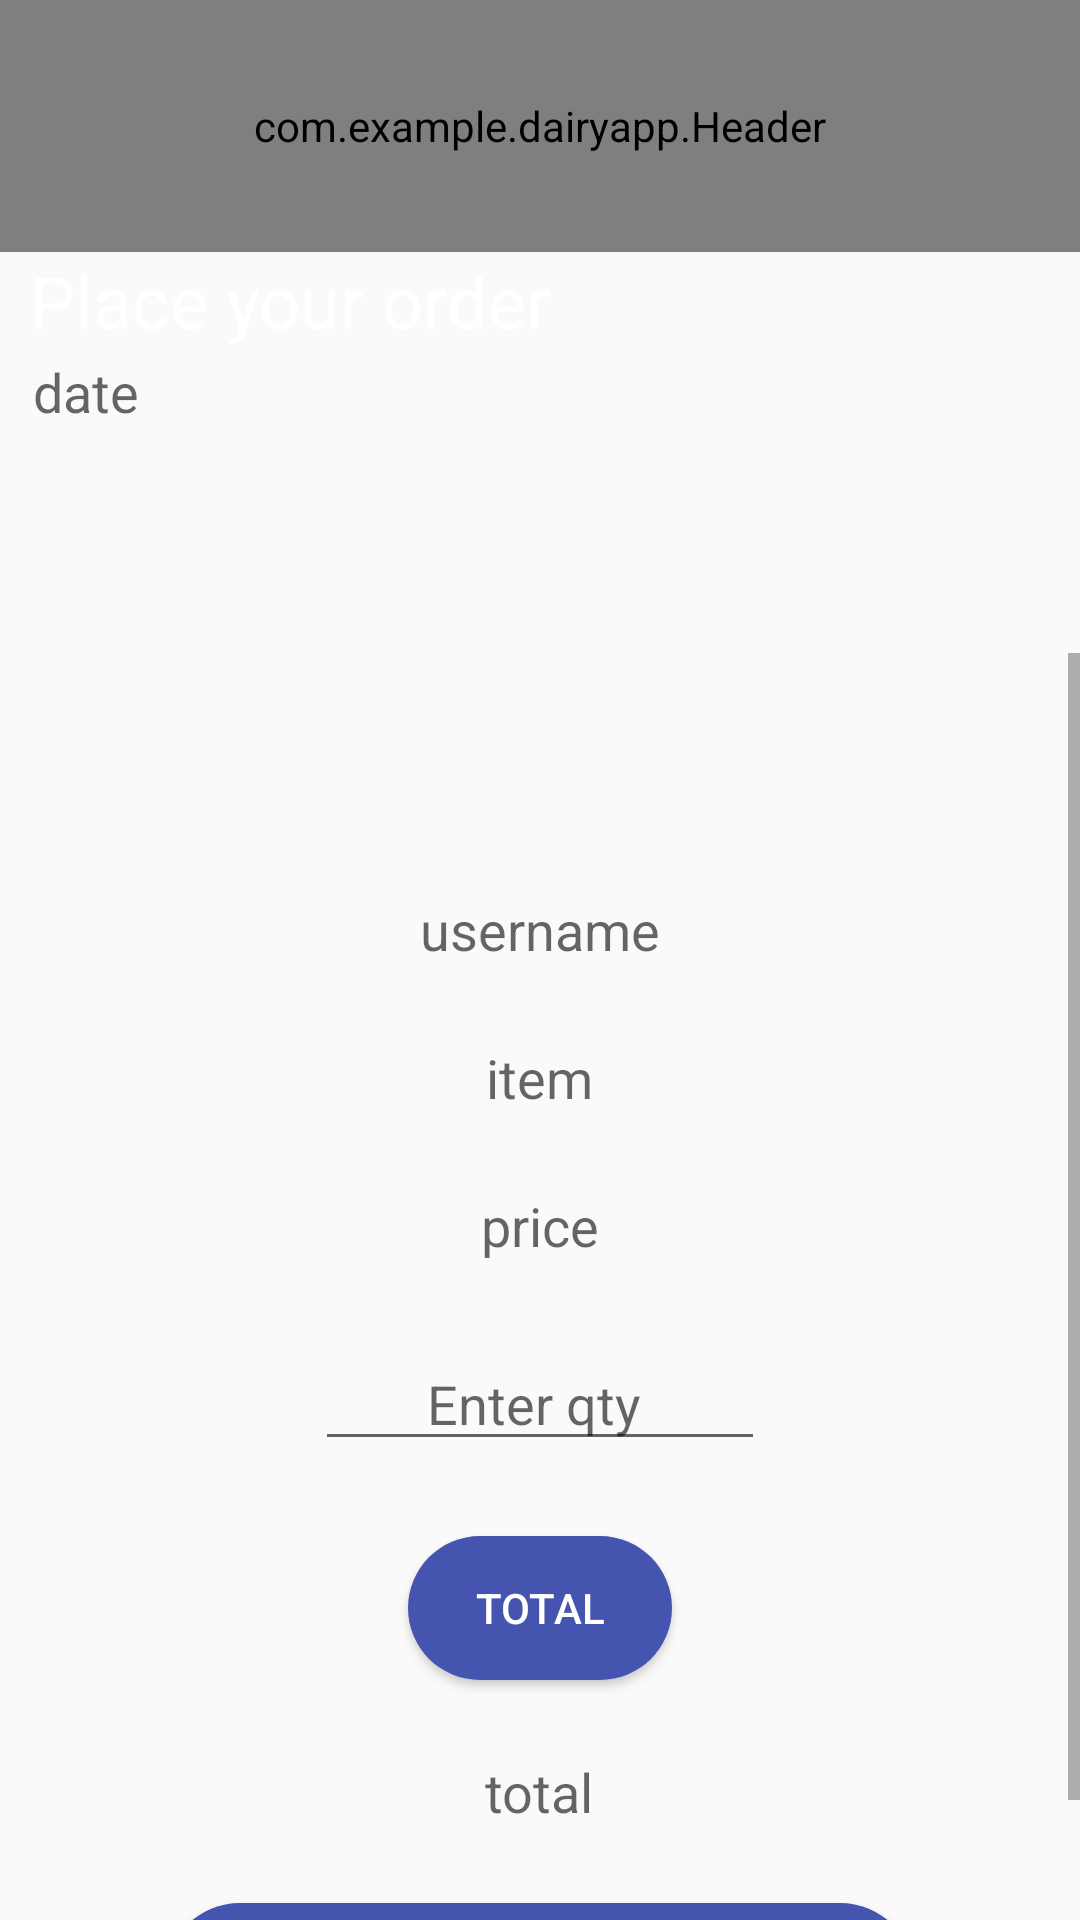

Android layout source for this screen:
<!-- AndroidManifest.xml: application theme AppTheme -->
<!-- res/layout/order_place.xml -->
<?xml version="1.0" encoding="utf-8"?>
<LinearLayout xmlns:android="http://schemas.android.com/apk/res/android"
    xmlns:app="http://schemas.android.com/apk/res-auto"
    xmlns:tools="http://schemas.android.com/tools"
    android:id="@+id/tv"
    android:layout_width="match_parent"
    android:layout_height="match_parent"
    android:background="@drawable/bgapps"
    android:orientation="vertical"
    android:layout_centerHorizontal="true"
    android:layout_centerVertical="true"
    android:fillViewport="true">
    
    

    
    
    

    <com.example.dairyapp.Header
        android:id="@+id/header"
        android:layout_width="match_parent"
        android:layout_height="84dp" />

    <RelativeLayout
        android:layout_width="match_parent"
        android:layout_height="wrap_content"
        android:orientation="vertical">




            <TextView
                android:id="@+id/t1"
                android:layout_width="match_parent"
                android:layout_height="wrap_content"
                android:layout_marginLeft="10dp"
                android:text="Place your order"
                android:textColor="#ffff"
                android:textSize="24sp"></TextView>

            <TextView
                android:id="@+id/t2"
                android:layout_width="match_parent"
                android:layout_height="wrap_content"
                android:layout_below="@+id/t1"
                android:layout_marginLeft="11dp"
                android:layout_marginTop="2dp"
                android:hint="date"
                android:textColor="#ffff"
                android:textSize="18sp"></TextView>
    </RelativeLayout>

    <ScrollView
        android:layout_width="match_parent"
        android:layout_height="match_parent"
        android:layout_marginTop="75dp"
        android:fillViewport="true">

        <RelativeLayout
            android:layout_width="match_parent"
            android:layout_height="match_parent">

            <TextView
                android:id="@+id/t3"
                android:layout_width="wrap_content"
                android:layout_height="wrap_content"
                android:layout_below="@+id/t2"
                android:layout_centerHorizontal="true"
                android:layout_marginTop="80dp"
                android:hint="username"
                android:textSize="18sp"
                tools:ignore="NotSibling"></TextView>

            <TextView
                android:id="@+id/t4"
                android:layout_width="wrap_content"
                android:layout_height="wrap_content"
                android:layout_below="@+id/t3"
                android:layout_centerHorizontal="true"
                android:layout_marginTop="25dp"
                android:hint="item"
                android:textSize="18sp"></TextView>

            <TextView
                android:id="@+id/t5"
                android:layout_width="wrap_content"
                android:layout_height="wrap_content"
                android:layout_below="@+id/t4"
                android:layout_centerHorizontal="true"
                android:layout_marginTop="25dp"
                android:hint="price"
                android:textSize="18sp"></TextView>

            <EditText
                android:id="@+id/et1"
                android:layout_width="150dp"
                android:layout_height="wrap_content"
                android:layout_below="@+id/t5"
                android:layout_centerHorizontal="true"
                android:layout_marginTop="25dp"
                android:gravity="center_horizontal"
                android:hint="Enter qty "></EditText>


            <Button
                android:id="@+id/total"
                android:layout_width="wrap_content"
                android:layout_height="wrap_content"
                android:layout_below="@+id/et1"
                android:layout_centerHorizontal="true"
                android:layout_marginTop="25dp"
                android:background="@drawable/button_rounded"
                android:text="total"
                android:textColor="@color/white" />

            <TextView
                android:id="@+id/t6"
                android:layout_width="wrap_content"
                android:layout_height="wrap_content"
                android:layout_below="@+id/total"
                android:layout_centerHorizontal="true"
                android:layout_marginTop="25dp"
                android:inputType="none"
                android:hint="total"
                android:textSize="18sp"></TextView>


            <Button
                android:id="@+id/b1"
                android:layout_width="250dp"
                android:layout_height="50dp"
                android:layout_below="@+id/t6"
                android:layout_centerHorizontal="true"
                android:layout_marginTop="25dp"
                android:background="@drawable/button_rounded"
                android:text="Add to Cart"
                android:textColor="#ffff"></Button>

        </RelativeLayout>
    </ScrollView>


            











</LinearLayout>
<!-- resources referenced by this layout -->
<resources>
  <color name="white">#ffffff</color>
  <!-- drawable button_rounded (drawable-xxhdpi) -->
  <?xml version="1.0" encoding="utf-8"?>
  <shape xmlns:android="http://schemas.android.com/apk/res/android"
      android:shape="rectangle">
  
      <solid
          android:color="#4454AF"/>
  
      <corners
          android:radius="28dp"/>
  </shape>
  <style name="AppTheme" parent="Theme.AppCompat.Light.NoActionBar">
          
          <item name="colorPrimary">@color/colorPrimary</item>
          <item name="colorPrimaryDark">@color/colorPrimaryDark</item>
          <item name="colorAccent">@color/colorAccent</item>
      </style>
  <color name="colorPrimary">#6BA0FC</color>
  <color name="colorPrimaryDark">#B99941</color>
  <color name="colorAccent">#5B92BD</color>
</resources>
